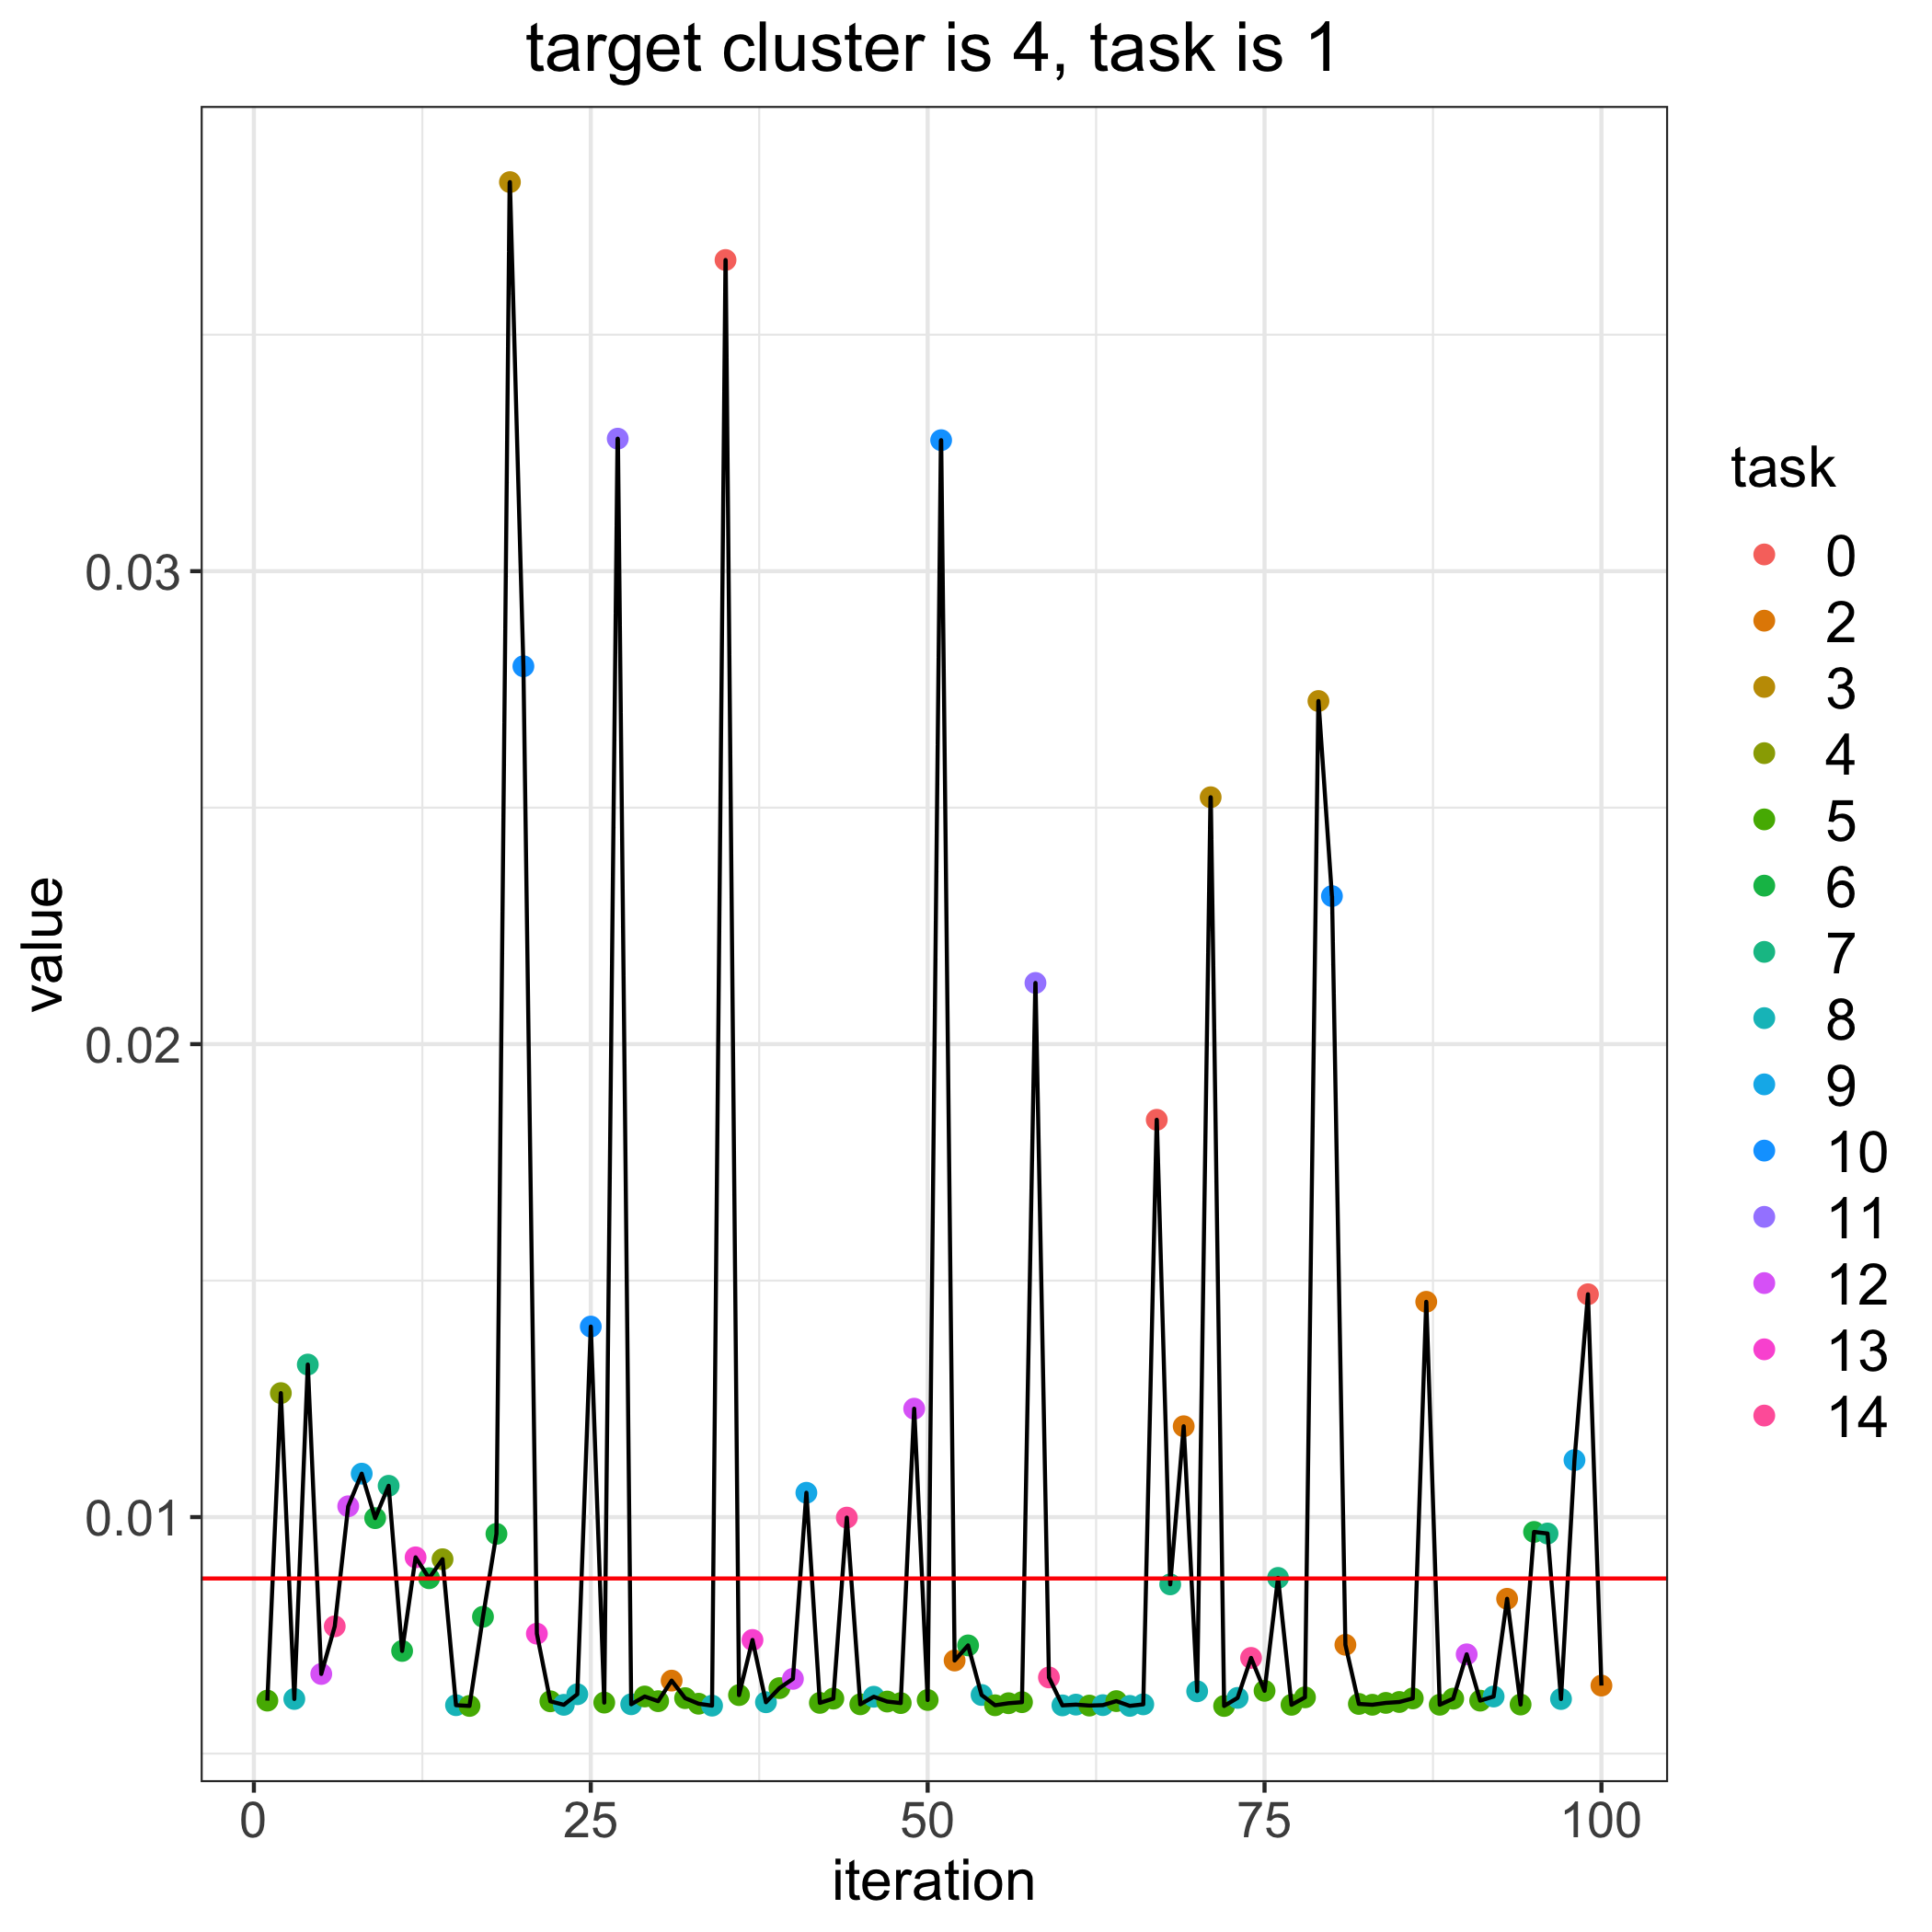

Values plotted in this chart, from the file beside it:
, losses, bandit_selects
0, 0.008702, 
1, 0.00612, 5.0
2, 0.01262, 4.0
3, 0.006155, 8.0
4, 0.01323, 7.0
5, 0.006684, 12.0
6, 0.007691, 14.0
7, 0.01023, 12.0
8, 0.01092, 9.0
9, 0.009978, 6.0
10, 0.01066, 7.0
11, 0.00717, 6.0
12, 0.009149, 13.0
13, 0.008708, 6.0
14, 0.009109, 4.0
15, 0.006023, 8.0
16, 0.006008, 5.0
17, 0.007893, 6.0
18, 0.009646, 6.0
19, 0.03823, 3.0
20, 0.02799, 10.0
21, 0.007535, 13.0
22, 0.006105, 5.0
23, 0.006031, 8.0
24, 0.006254, 8.0
25, 0.01403, 10.0
26, 0.006078, 5.0
27, 0.0328, 11.0
28, 0.006043, 8.0
29, 0.006207, 5.0
30, 0.006108, 5.0
31, 0.006543, 2.0
32, 0.006173, 5.0
33, 0.006054, 5.0
34, 0.006014, 8.0
35, 0.03658, 0.0
36, 0.006237, 5.0
37, 0.007402, 13.0
38, 0.006085, 8.0
39, 0.006384, 5.0
40, 0.00658, 12.0
41, 0.01051, 9.0
42, 0.006072, 5.0
43, 0.006162, 5.0
44, 0.009989, 14.0
45, 0.006042, 5.0
46, 0.006202, 8.0
47, 0.0061, 5.0
48, 0.006068, 5.0
49, 0.01229, 12.0
50, 0.006133, 5.0
51, 0.03277, 10.0
52, 0.006968, 2.0
53, 0.007287, 6.0
54, 0.006239, 8.0
55, 0.006022, 5.0
56, 0.006065, 5.0
57, 0.006087, 5.0
58, 0.02129, 11.0
59, 0.00661, 14.0
... 41 more rows
